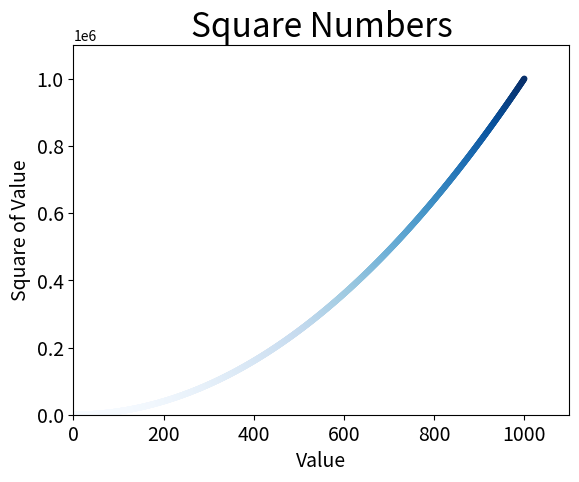

Write Python code to recreate this figure.
#!/usr/bin/env python
# -*- encoding: utf-8 -*-
'''
@File    :   scatter_squares.py
@Time    :   2019/09/09 10:33:10
[redacted]
@Version :   1.0
@Contact :   [email redacted]
@License :   (C)Copyright 2017-2018
@Desc    :   None
'''

# here put the import lib
import matplotlib.pyplot as plt

# x_value=[1,2,3,4,5]
# y_value=[1,4,9,16,25]

x_value = list(range(1, 1001))
y_value = [x**2 for x in x_value]

plt.scatter(x_value,
            y_value,
            c=y_value,
            cmap=plt.cm.Blues,
            edgecolor="none",
            s=20)
plt.title("Square Numbers", fontsize=24)
plt.xlabel("Value", fontsize=14)
plt.ylabel("Square of Value", fontsize=14)

plt.axis([0, 1100, 0, 1100000])

plt.tick_params(axis="both", which="major", labelsize=14)
# plt.show()
plt.savefig('squares_plot.png', bbox_inches='tight')
